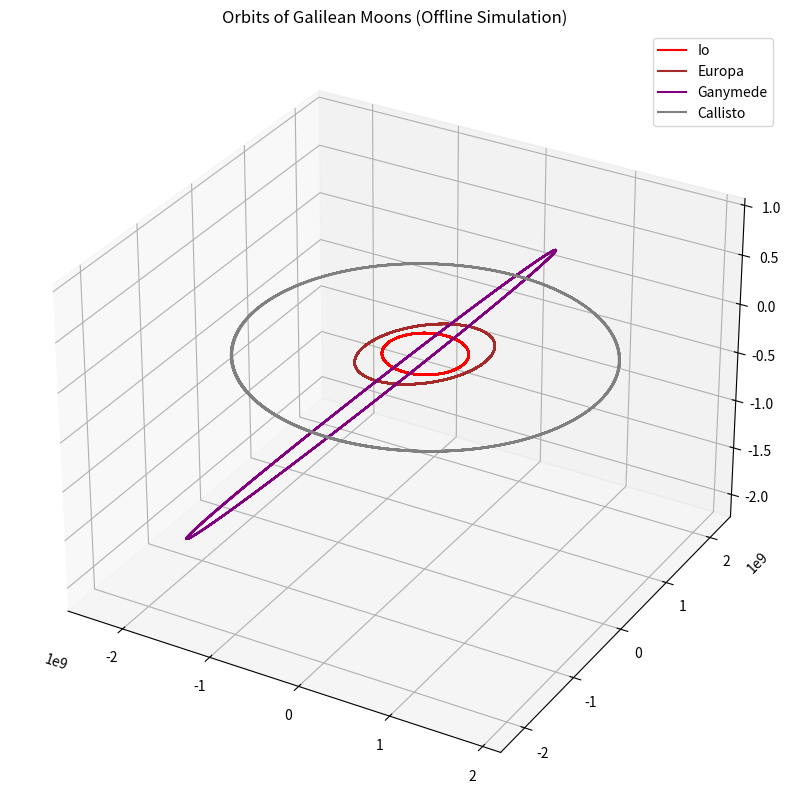
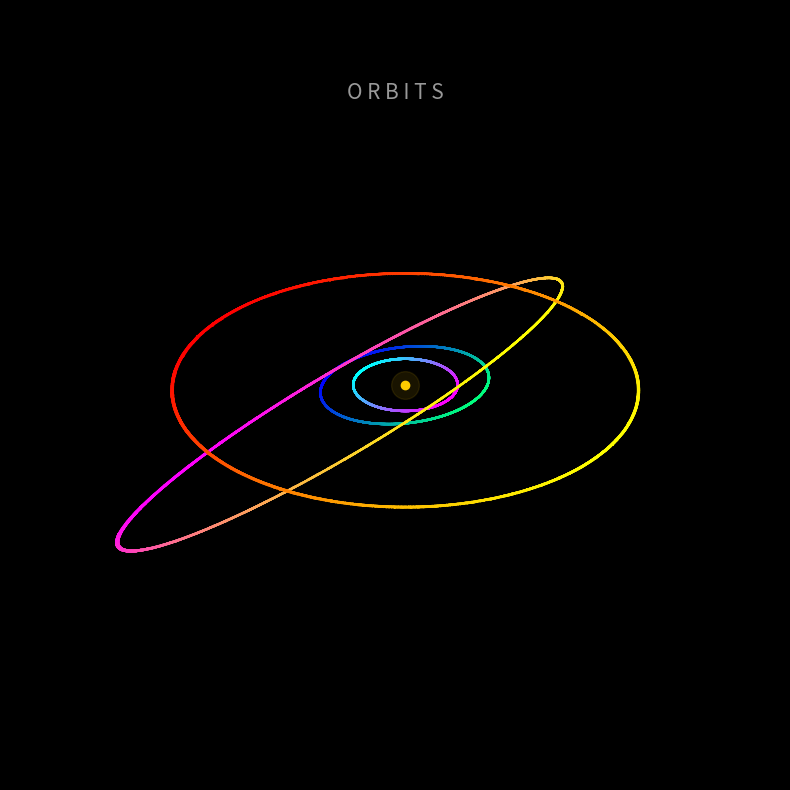

These charts were generated, in order, by the following Python code:
# -*- coding: utf-8 -*-
import numpy as np
import matplotlib.pyplot as plt
from scipy.integrate import solve_ivp

# --- 1. SETUP CONSTANTS & MASSES ---
G = 6.67430e-11 

# Masses (kg)
masses_dict = {
    'Jupiter': 1.898e27,
    'Io': 8.9319e22,
    'Europa': 4.7998e22,
    'Ganymede': 1.4819e23,
    'Callisto': 1.0759e23
}
names = list(masses_dict.keys())
masses = np.array(list(masses_dict.values()))

# --- 2. INITIAL CONDITIONS (MANUAL / OFFLINE) ---
print("Setting up initial conditions (Offline Mode)...", flush=True)

# Format: [x, y, z, vx, vy, vz]
y0 = np.concatenate([
    [0, 0, 0, 0, 0, 0],                # Jupiter (Center)
    [4.217e8, 0, 1e6, 0, 17334, 0],      # Io
    [6.710e8, 0, 1e8, 0, 13740, 0],      # Europa
    [1.070e9, 0, 1e9, 0, 10880, 0],      # Ganymede
    [1.883e9, 1e3, 0, 0, 8204, 0]        # Callisto
])

# --- 3. PHYSICS ENGINE ---
last_printed_day = -1

def n_body_equations(t, y, masses):
    global last_printed_day
    
    # Progress Tracker
    day = int(t / 86400) # 86400 seconds in a day
    if day > last_printed_day:
        print(f"Simulating Day {day}...", end='\r', flush=True) # \r updates the same line
        last_printed_day = day

    n = len(masses)
    state = y.reshape((n, 6))
    pos = state[:, :3]
    vel = state[:, 3:]
    acc = np.zeros_like(pos)
    
    # Force calculation
    for i in range(n):
        for j in range(n):
            if i != j:
                r_vec = pos[j] - pos[i]
                r_mag = np.linalg.norm(r_vec)
                # Safety check to prevent crashes if bodies overlap
                if r_mag < 1000: r_mag = 1000 
                acc[i] += G * masses[j] * r_vec / r_mag**3
    
    return np.concatenate((vel, acc), axis=1).flatten()

# --- 4. RUN SIMULATION ---
days = 200
print(f"Starting integration for {days} days...", flush=True, end = '\r')

t_span = (0, days * 24 * 3600)
# 'LSODA' is faster/more robust than default 'RK45'
sol = solve_ivp(n_body_equations, t_span, y0, args=(masses,), method='LSODA', rtol=1e-6)

print("\nSimulation Complete!", flush=True)

# --- 5. PLOTTING ---
data = sol.y.reshape((len(names), 6, -1))
jup_pos = data[0, :3, :]

fig = plt.figure(figsize=(10, 10))
ax = fig.add_subplot(111, projection='3d')
colors = ['orange', 'red', 'brown', 'purple', 'gray']

for i, name in enumerate(names):
    if name == 'Jupiter': continue
    
    # Relative to Jupiter
    x = data[i, 0, :] - jup_pos[0, :]
    y = data[i, 1, :] - jup_pos[1, :]
    z = data[i, 2, :] - jup_pos[2, :]
    
    ax.plot(x, y, z, label=name, color=colors[i])

ax.set_title("Orbits of Galilean Moons (Offline Simulation)")
ax.legend()
plt.show()

# --- 6. KEPLER CHECK ---
print("\n--- KEPLER'S LAW CHECK ---")
print(f"{'Moon':<10} | {'Ratio (T^2/a^3)':<20}")

for i, name in enumerate(names):
    if name == 'Jupiter': continue
    
    # Get arrays
    rx = data[i, 0, :] - jup_pos[0, :]
    ry = data[i, 1, :] - jup_pos[1, :]
    rz = data[i, 2, :] - jup_pos[2, :]
    
    # Semi-major axis (a)
    dist = np.sqrt(rx**2 + ry**2 + rz**2)
    a = np.mean(dist)
    
    # Period (T) via Angle Slope
    theta = np.unwrap(np.arctan2(ry, rx))
    
    # Use sol.t to ensure array lengths match perfectly
    coeffs = np.polyfit(sol.t, theta, 1)
    omega = np.abs(coeffs[0])
    
    T_sec = 2 * np.pi / omega
    ratio = (T_sec**2) / (a**3)
    
    print(f"{name:<10} | {ratio:.4e}")
    
# --- 7. ARTISTIC PLOT

# Switch to dark background for high contrast
# plt.style.use('dark_background')

fig_art = plt.figure(figsize=(12, 10))
ax_art = fig_art.add_subplot(111, projection='3d')

# --- STYLE SETTINGS ---
# Remove the gray "panes" (walls) of the 3D box
ax_art.xaxis.set_pane_color((0.0, 0.0, 0.0, 0.0))
ax_art.yaxis.set_pane_color((0.0, 0.0, 0.0, 0.0))
ax_art.zaxis.set_pane_color((0.0, 0.0, 0.0, 0.0))

# Turn off the grid lines and axes
ax_art.grid(False)
ax_art.set_axis_off()

# Set the background color to pure black
fig_art.patch.set_facecolor('black')
ax_art.set_facecolor('black')

# different maps for different moons to distinguish them
cmaps = ['autumn', 'cool', 'winter', 'spring'] 

# --- PLOTTING ---
# Plot jupiter
# We plot it twice: once solid, once large and transparent for a "glow" effect
ax_art.plot([0], [0], [0], 'o', color='#ffcc00', markersize=6, zorder=20)
ax_art.plot([0], [0], [0], 'o', color='#ffcc00', markersize=20, alpha=0.1, zorder=19)

for i, name in enumerate(names):
    if name == 'Jupiter': continue
    
    # Extract coordinates relative to Jupiter
    x = data[i, 0, :] - jup_pos[0, :]
    y = data[i, 1, :] - jup_pos[1, :]
    z = data[i, 2, :] - jup_pos[2, :]
    
    # Create time gradient (0 to 1)
    c_norm = np.linspace(0, 1, len(x))
    
    # Create spatial gradient (0 to 1)
    c_norm = ( x - np.min(x) ) / (np.max(x) - np.min(x))
    
    # 3D Scatter with gradient coloring
    # s=0.5 makes a fine, smooth line-like appearance
    # alpha=0.8 allows for some blending
    sc = ax_art.scatter(x, y, z, c=c_norm, cmap=cmaps[i % 4], 
                        s=0.5, alpha=0.8, depthshade=True)
    
   

# Force aspect ratio to be equal
limit = 2.0e9 # 2 million km
ax_art.set_xlim(-limit, limit)
ax_art.set_ylim(-limit, limit)
ax_art.set_zlim(-limit, limit)

# Add a title
plt.title("O R B I T S", color='white', alpha=0.6, y=0.95, fontsize=15)

# Set a nice initial viewing angle (elevation, azimuth)
ax_art.view_init(elev=30, azim=-60)
plt.show()